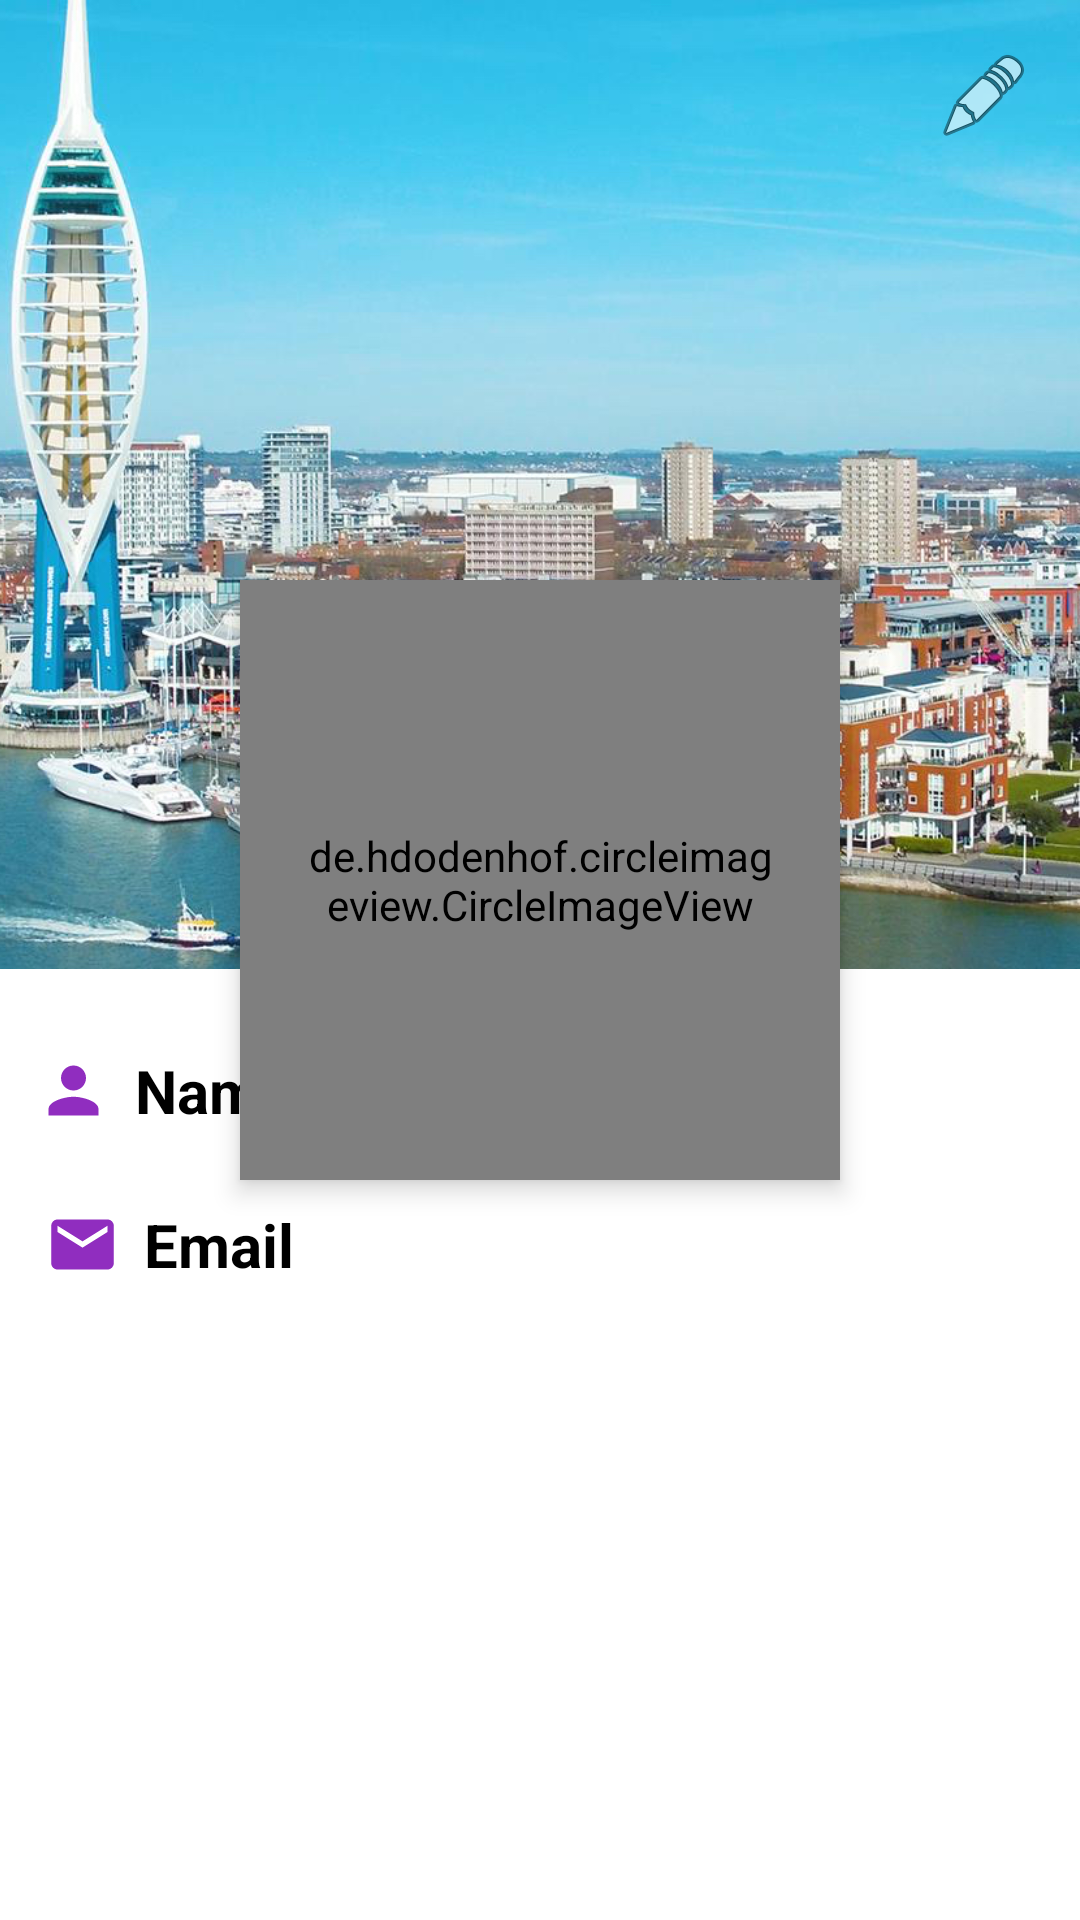

Android layout source for this screen:
<!-- AndroidManifest.xml: application theme Theme.Login -->
<!-- res/layout/activity_profile.xml -->
<?xml version="1.0" encoding="utf-8"?>
<ScrollView xmlns:android="http://schemas.android.com/apk/res/android"
    xmlns:app="http://schemas.android.com/apk/res-auto"

    android:layout_width="match_parent"
    android:layout_height="match_parent">

    <RelativeLayout
        android:id="@+id/layout"
        android:layout_width="match_parent"
        android:layout_height="match_parent">

        <ImageView
            android:id="@+id/header_cover_image"
            android:layout_width="match_parent"
            android:layout_height="323dp"
            android:background="?attr/selectableItemBackgroundBorderless"
            android:scaleType="centerCrop"

            android:src="@drawable/portsmouth2"
            app:srcCompat="@drawable/portsmouth2" />




        <de.hdodenhof.circleimageview.CircleImageView
            xmlns:app="http://schemas.android.com/apk/res-auto"
            android:id="@+id/profile_image"

            android:layout_width="200dp"
            android:layout_height="200dp"

            android:layout_below="@+id/header_cover_image"
            android:layout_centerHorizontal="true"
            android:layout_marginTop="-130dp"
            android:clickable="true"
            android:elevation="5dp"
            android:padding="20dp"
            android:scaleType="centerCrop"
            android:src="@drawable/student"
            app:civ_border_color="#FFFFFFFF"
            app:civ_border_width="3dp" />




        <ImageView
            android:id="@+id/edit"
            android:layout_width="wrap_content"
            android:layout_height="wrap_content"
            android:layout_alignParentRight="true"
            android:layout_marginLeft="16dp"
            android:layout_marginTop="16dp"
            android:layout_marginRight="16dp"
            android:clickable="true"


            android:src="@android:drawable/ic_menu_edit" />

        <LinearLayout
            android:layout_width="match_parent"
            android:layout_height="wrap_content"
            android:layout_marginTop="350dp"
            android:gravity="center_vertical"
            android:orientation="horizontal"
            android:paddingLeft="12dp"

            android:paddingRight="15dp">


            <ImageView
                android:layout_width="25dp"
                android:layout_height="25dp"
                android:src="@drawable/ic_person" />

            <TextView
                android:id="@+id/profileName"
                android:layout_width="wrap_content"
                android:layout_height="wrap_content" />


            <TextView
                android:id="@+id/name"
                android:layout_width="wrap_content"
                android:layout_height="wrap_content"
                android:layout_marginLeft="8dp"
                android:text="Name"
                android:textColor="@color/black"
                android:textSize="20dp"
                android:textStyle="bold" />

        </LinearLayout>

        <LinearLayout
            android:layout_width="match_parent"
            android:layout_height="wrap_content"
            android:layout_marginTop="330dp"
            android:gravity="center_vertical"
            android:orientation="horizontal"
            android:paddingLeft="15dp"
            android:paddingRight="15dp">

            <ImageView
                android:layout_width="25dp"
                android:layout_height="25dp"
                android:src="@drawable/ic_email" />

            <TextView
                android:id="@+id/email"
                android:layout_width="wrap_content"
                android:layout_height="wrap_content"
                android:layout_marginLeft="8dp"
                android:text="Email"
                android:textColor="@color/black"
                android:textSize="20dp"
                android:textStyle="bold" />

            <LinearLayout
                android:layout_width="match_parent"
                android:layout_height="wrap_content"
                android:layout_marginTop="170dp"
                android:gravity="center"
                android:orientation="vertical" />

        </LinearLayout>
    </RelativeLayout>

</ScrollView>
<!-- resources referenced by this layout -->
<resources>
  <!-- drawable ic_email (drawable) -->
  <vector android:height="24dp" android:tint="#902DBF"
      android:viewportHeight="24" android:viewportWidth="24"
      android:width="24dp" xmlns:android="http://schemas.android.com/apk/res/android">
      <path android:fillColor="@android:color/white" android:pathData="M20,4L4,4c-1.1,0 -1.99,0.9 -1.99,2L2,18c0,1.1 0.9,2 2,2h16c1.1,0 2,-0.9 2,-2L22,6c0,-1.1 -0.9,-2 -2,-2zM20,8l-8,5 -8,-5L4,6l8,5 8,-5v2z"/>
  </vector>
  <!-- drawable ic_person (drawable) -->
  <vector android:height="24dp" android:tint="#902DBF"
      android:viewportHeight="24" android:viewportWidth="24"
      android:width="24dp" xmlns:android="http://schemas.android.com/apk/res/android">
      <path android:fillColor="@android:color/white" android:pathData="M12,12c2.21,0 4,-1.79 4,-4s-1.79,-4 -4,-4 -4,1.79 -4,4 1.79,4 4,4zM12,14c-2.67,0 -8,1.34 -8,4v2h16v-2c0,-2.66 -5.33,-4 -8,-4z"/>
  </vector>
  <!-- drawable portsmouth2: jpg bitmap (drawable, 1034839 bytes) -->
  <style name="Theme.Login" parent="Theme.MaterialComponents.DayNight.DarkActionBar">
          
          <item name="colorPrimary">@color/purple_500</item>
          <item name="colorPrimaryVariant">@color/purple_700</item>
          <item name="colorOnPrimary">@color/white</item>
          
          <item name="colorSecondary">@color/teal_200</item>
          <item name="colorSecondaryVariant">@color/teal_700</item>
          <item name="colorOnSecondary">@color/black</item>
          
          <item name="android:statusBarColor" tools:targetApi="l">?attr/colorPrimaryVariant</item>
          
      </style>
  <!-- not gathered from this repository: default colours our renderer supplied (Android Studio template values) -->
  <color name="purple_500">#FF6200EE</color>
  <color name="purple_700">#FF3700B3</color>
  <color name="teal_200">#FF03DAC5</color>
  <color name="teal_700">#FF018786</color>
  <color name="black">#FF000000</color>
  <color name="white">#FFFFFFFF</color>
</resources>
